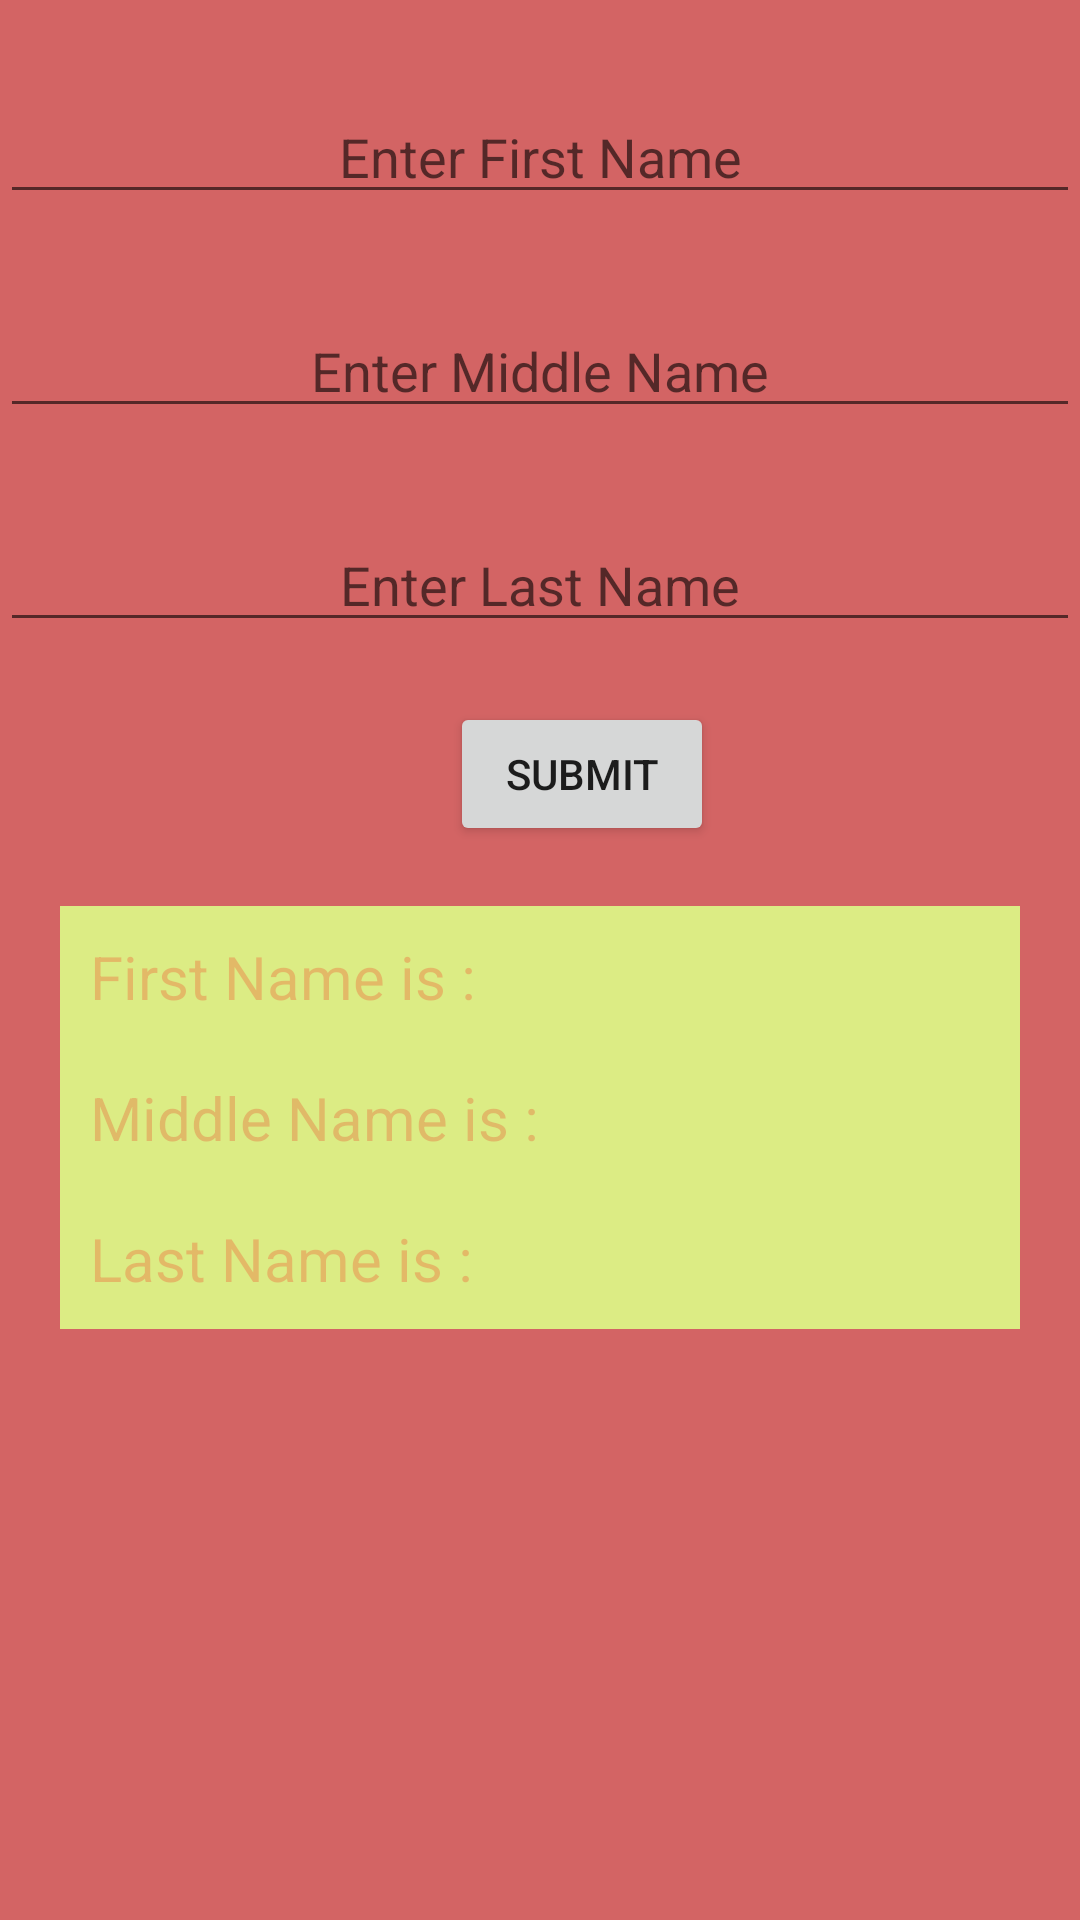

Here is an Android app screen rendered from its layout file. Give the layout XML and the strings, colors and styles it references.
<!-- AndroidManifest.xml: application theme Theme.ASCIIEducation -->
<!-- res/layout/activity_button_demo.xml -->
<?xml version="1.0" encoding="utf-8"?>
<LinearLayout xmlns:android="http://schemas.android.com/apk/res/android"
    xmlns:app="http://schemas.android.com/apk/res-auto"
    xmlns:tools="http://schemas.android.com/tools"
    android:orientation="vertical"
    android:id="@+id/linear"
    android:layout_margin="20dp"
    android:layout_centerHorizontal="true"
    android:background="#D36464"
    android:layout_width="match_parent"
    android:layout_height="match_parent"
    tools:context=".ButtonDemo">

    <EditText
        android:layout_width="match_parent"
        android:layout_marginTop="30dp"
        android:layout_height="wrap_content"
        android:hint="Enter First Name"
        android:textAlignment="center"
        android:id="@+id/fname"
        android:gravity="center_horizontal" />

    <EditText
        android:layout_width="match_parent"
        android:layout_marginTop="30dp"
        android:layout_height="wrap_content"
        android:hint="Enter Middle Name"
        android:textAlignment="center"
        android:id="@+id/mname"
        android:gravity="center_horizontal" />

    <EditText
        android:layout_width="match_parent"
        android:layout_marginTop="30dp"
        android:layout_height="wrap_content"
        android:hint="Enter Last Name"
        android:textAlignment="center"
        android:id="@+id/lname"
        android:gravity="center_horizontal" />

    <Button
        android:layout_width="wrap_content"
        android:layout_height="wrap_content"
        android:text="Submit"
        android:layout_marginTop="20dp"
        android:layout_marginLeft="150dp"
        android:id="@+id/submit"/>

    <LinearLayout
        android:layout_width="match_parent"
        android:layout_height="wrap_content"
        android:layout_margin="20dp"
        android:background="#DCEC84"
        android:id="@+id/layput2"
        android:orientation="vertical">

        <TextView
            android:layout_width="wrap_content"
            android:id="@+id/firstTextView"
            android:textSize="20sp"
            android:textColor="#37FF0101"
            android:text="First Name is : "
            android:layout_margin="10sp"
            android:layout_height="wrap_content"/>

        <TextView
            android:layout_width="wrap_content"
            android:id="@+id/middleTextView"
            android:textSize="20sp"
            android:textColor="#37F30505"
            android:text="Middle Name is : "
            android:layout_margin="10sp"
            android:layout_height="wrap_content"/>

        <TextView
            android:layout_width="wrap_content"
            android:id="@+id/lastTextView"
            android:textSize="20sp"
            android:text="Last Name is : "
            android:textColor="#37FF0101"
            android:layout_margin="10sp"

            android:layout_height="wrap_content"/>




    </LinearLayout>



</LinearLayout>
<!-- resources referenced by this layout -->
<resources>
  <style name="Theme.ASCIIEducation" parent="Theme.MaterialComponents.DayNight.DarkActionBar">
          
          <item name="colorPrimary">@color/purple_500</item>
          <item name="colorPrimaryVariant">@color/purple_700</item>
          <item name="colorOnPrimary">@color/white</item>
          
          <item name="colorSecondary">@color/teal_200</item>
          <item name="colorSecondaryVariant">@color/teal_700</item>
          <item name="colorOnSecondary">@color/black</item>
          
          <item name="android:statusBarColor" tools:targetApi="l">?attr/colorPrimaryVariant</item>
          
      </style>
  <!-- not gathered from this repository: default colours our renderer supplied (Android Studio template values) -->
  <color name="purple_500">#FF6200EE</color>
  <color name="purple_700">#FF3700B3</color>
  <color name="teal_200">#FF03DAC5</color>
  <color name="teal_700">#FF018786</color>
  <color name="black">#FF000000</color>
  <color name="white">#FFFFFFFF</color>
</resources>
